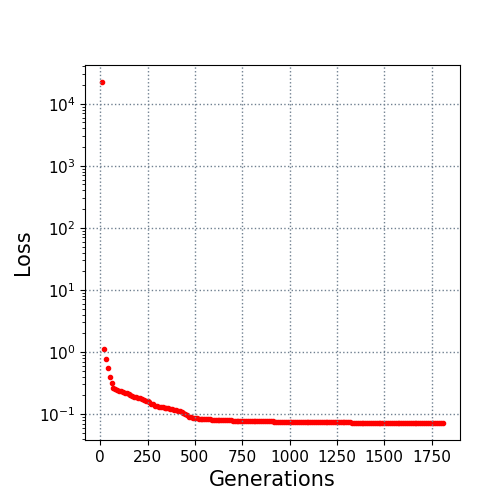

Data behind this chart, as committed beside it:
10.0, 22401.873347
20.0, 1.102
30.0, 0.7696
40.0, 0.5446
50.0, 0.3885
60.0, 0.3134
70.0, 0.2663
80.0, 0.2526
90.0, 0.2417
100.0, 0.2345
110.0, 0.2336
120.0, 0.2249
130.0, 0.2204
140.0, 0.2148
150.0, 0.2115
160.0, 0.2027
170.0, 0.1979
180.0, 0.1898
190.0, 0.1875
200.0, 0.183
210.0, 0.1779
220.0, 0.1737
230.0, 0.1683
240.0, 0.1638
250.0, 0.1597
260.0, 0.1557
270.0, 0.1462
280.0, 0.1444
290.0, 0.1357
300.0, 0.1323
310.0, 0.1308
320.0, 0.1283
330.0, 0.1279
340.0, 0.1268
350.0, 0.1253
360.0, 0.1234
370.0, 0.1213
380.0, 0.1188
390.0, 0.1169
400.0, 0.1158
410.0, 0.1123
420.0, 0.1111
430.0, 0.1081
440.0, 0.1045
450.0, 0.09912
460.0, 0.09475
470.0, 0.09063
480.0, 0.08844
490.0, 0.08711
500.0, 0.08559
510.0, 0.08493
520.0, 0.08436
530.0, 0.08416
540.0, 0.08282
550.0, 0.08252
560.0, 0.08239
570.0, 0.08172
580.0, 0.08149
590.0, 0.08115
600.0, 0.0807
610.0, 0.0804
... 120 more rows
